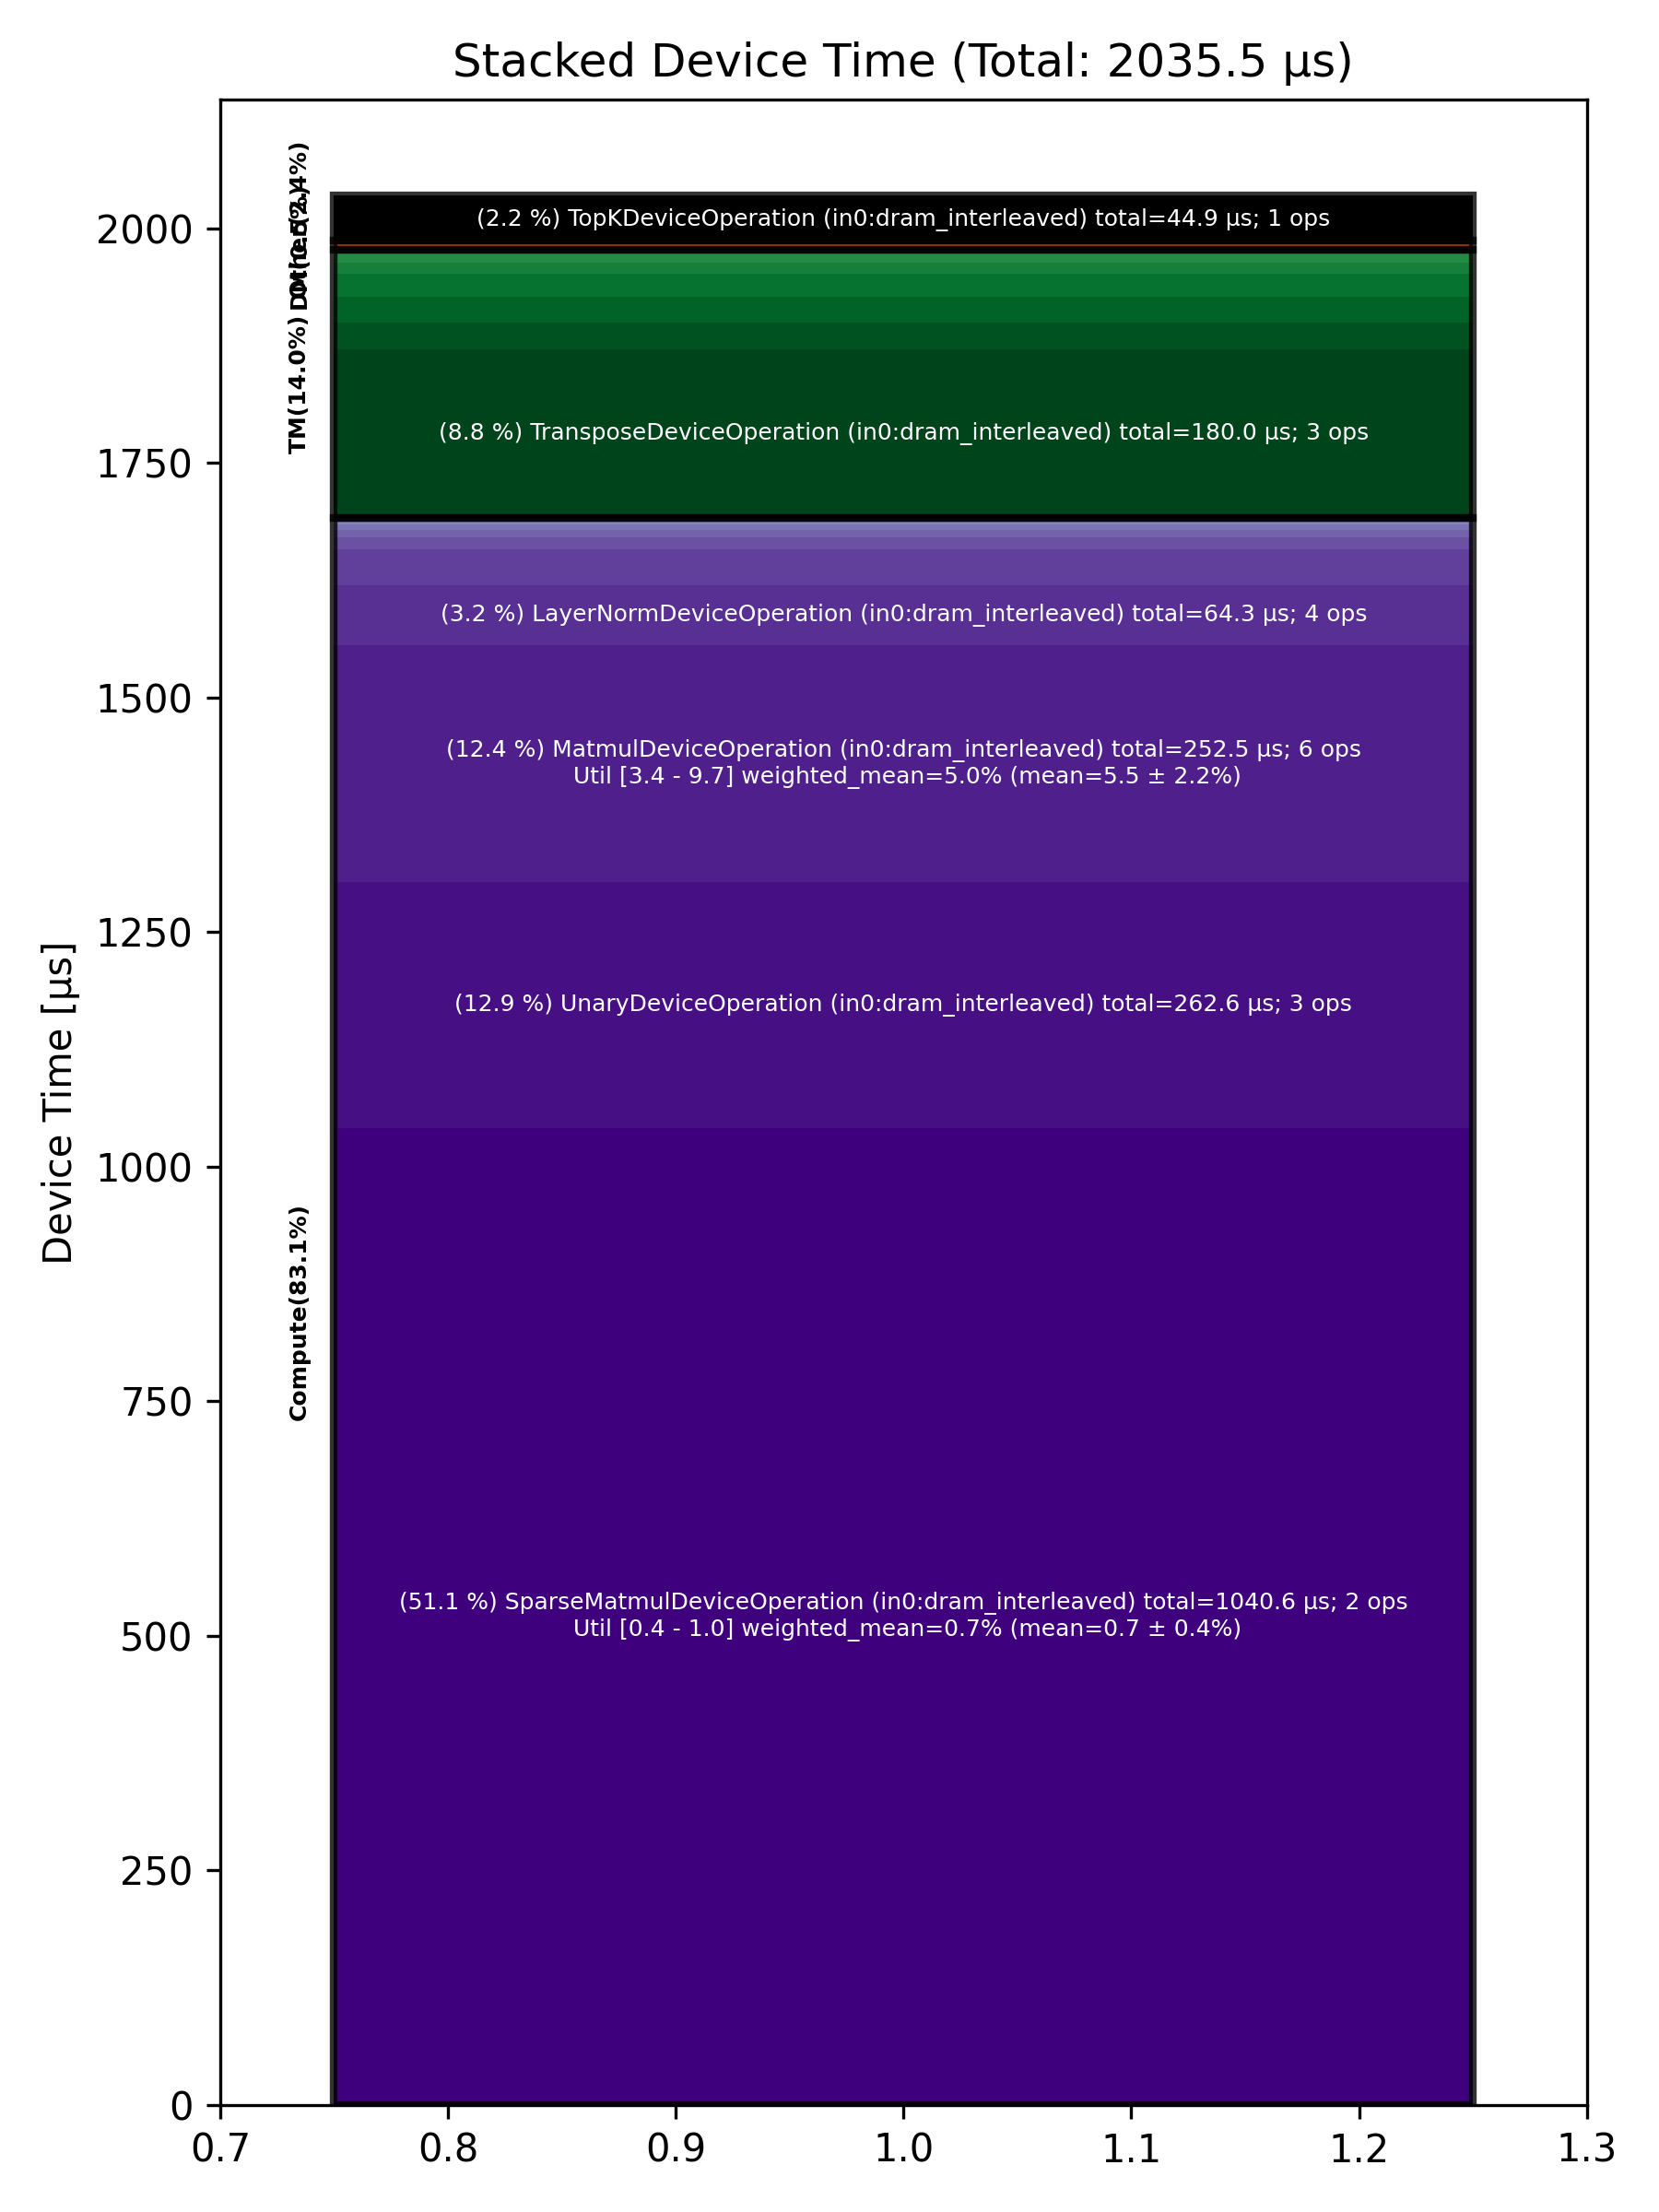

The data file committed next to this chart (first rows):
Total % [%], Op Code, Device Time Sum [μs], Op Count, Op Category, Min FLOPs [%], Max FLOPs [%], Mean FLOPs [%], Std FLOPs [%], Weighted Mean FLOPs [%]
51.12, SparseMatmulDeviceOperation (in0:dram_in…, 1041, 2, Compute, 0.37, 0.96, 0.67, 0.42, 0.73
12.90, UnaryDeviceOperation (in0:dram_interleav…, 262.6, 3, Compute, , , , , 
12.40, MatmulDeviceOperation (in0:dram_interlea…, 252.5, 6, Compute, 3.44, 9.69, 5.48, 2.22, 4.96
8.84, TransposeDeviceOperation (in0:dram_inter…, 180, 3, TM, , , , , 
3.16, LayerNormDeviceOperation (in0:dram_inter…, 64.32, 4, Compute, , , , , 
2.21, TopKDeviceOperation (in0:dram_interleave…, 44.91, 1, Other, , , , , 
1.88, BinaryNgDeviceOperation (in0:dram_interl…, 38.22, 9, Compute, , , , , 
1.38, SliceDeviceOperation (in0:dram_interleav…, 28.13, 17, TM, , , , , 
1.35, ReshapeViewDeviceOperation (in0:dram_int…, 27.52, 6, TM, , , , , 
1.22, FillPadDeviceOperation (in0:dram_interle…, 24.87, 4, TM, , , , , 
0.64, SdpaDecodeDeviceOperation (in0:dram_inte…, 12.95, 1, Compute, , , , , 
0.54, UntilizeWithUnpaddingDeviceOperation (in…, 11.05, 4, TM, , , , , 
0.52, TilizeWithValPaddingDeviceOperation (in0…, 10.52, 1, TM, , , , , 
0.40, PagedUpdateCacheDeviceOperation (in0:dra…, 8.16, 2, DM, , , , , 
0.35, RotaryEmbeddingDeviceOperation (in0:dram…, 7.12, 2, Compute, , , , , 
0.33, ReduceDeviceOperation (in0:dram_interlea…, 6.65, 2, Compute, , , , , 
0.33, SoftmaxDeviceOperation (in0:dram_interle…, 6.63, 1, Compute, , , , , 
0.20, ScatterDeviceOperation (in0:dram_interle…, 4.03, 1, Other, , , , , 
0.17, ConcatDeviceOperation (in0:dram_interlea…, 3.41, 2, TM, , , , , 
0.07, InterleavedToShardedDeviceOperation (in0…, 1.36, 2, DM, , , , , 
